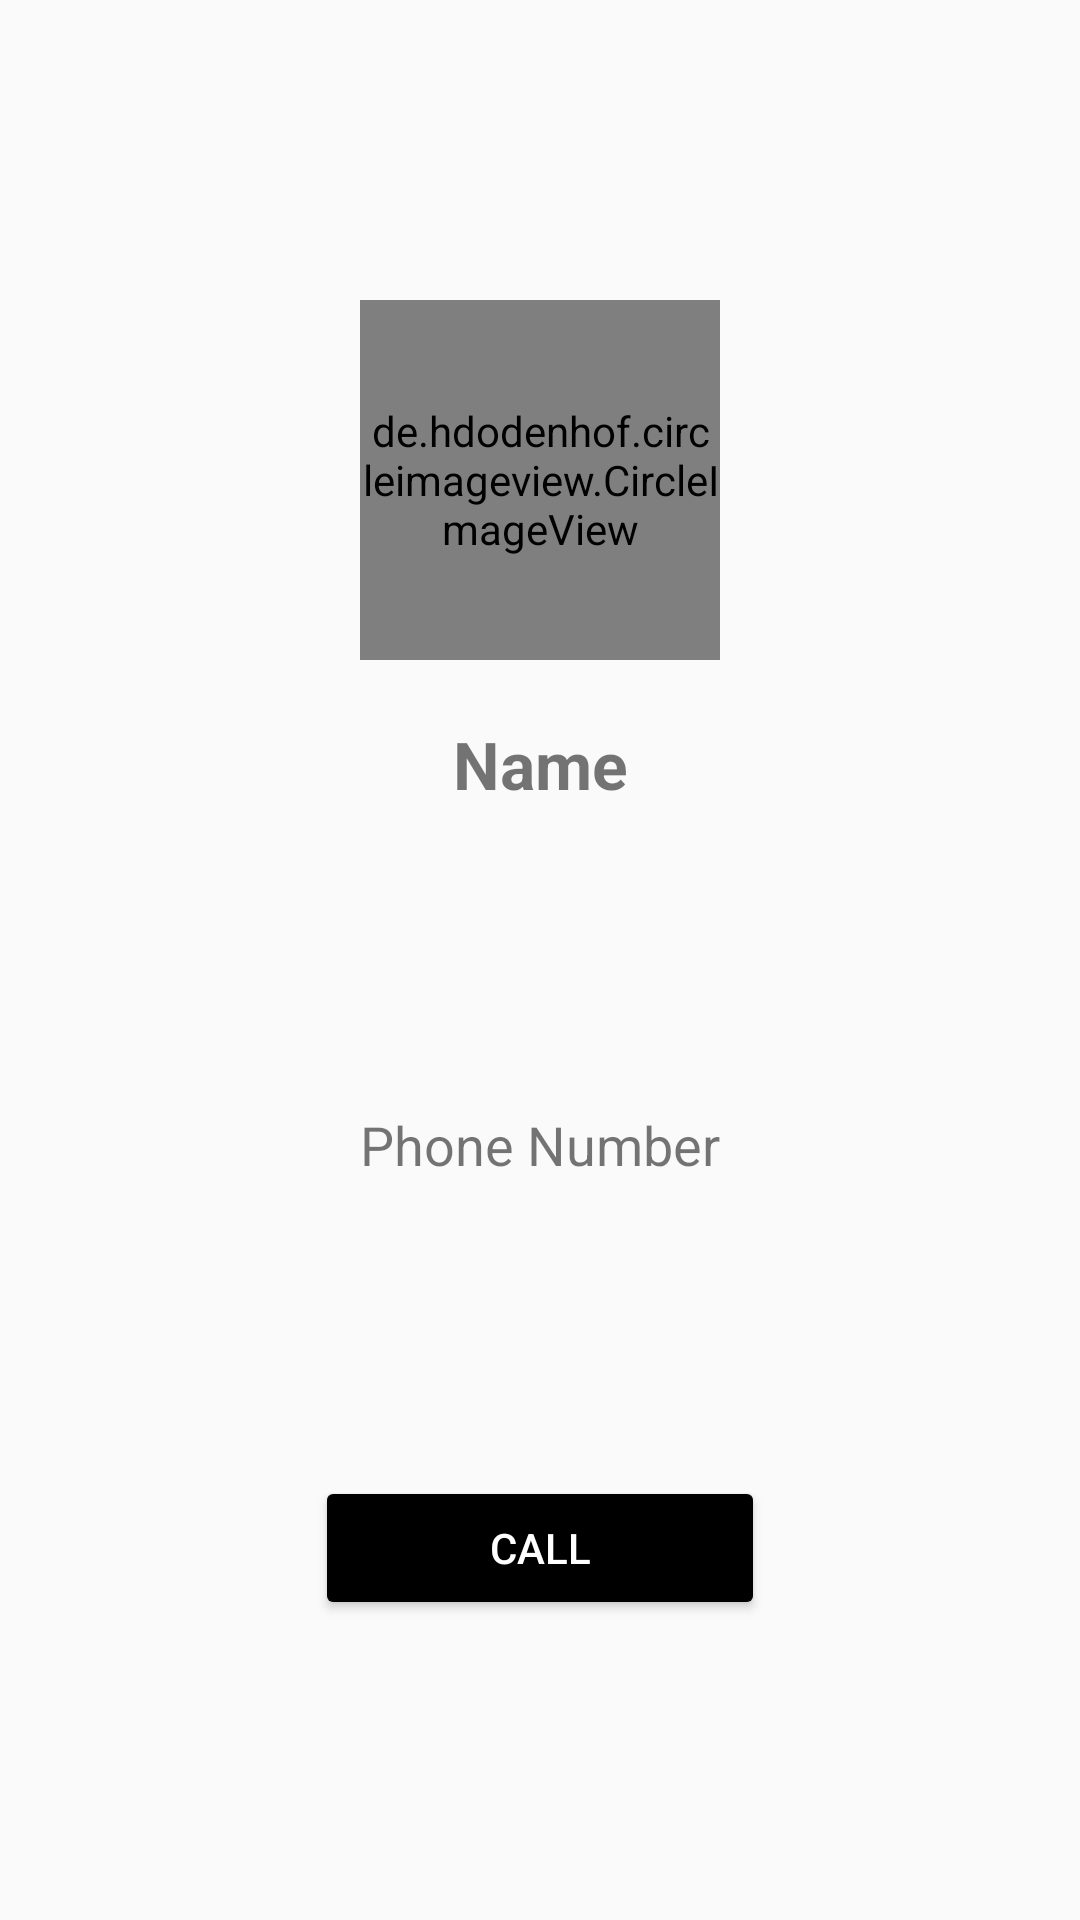

Layout XML and referenced resources for this Android screen:
<!-- AndroidManifest.xml: application theme Theme.Design.Light.NoActionBar -->
<!-- res/layout/activity_user_page.xml -->
<?xml version="1.0" encoding="utf-8"?>
<RelativeLayout xmlns:android="http://schemas.android.com/apk/res/android"
    xmlns:app="http://schemas.android.com/apk/res-auto"
    xmlns:tools="http://schemas.android.com/tools"
    android:layout_width="match_parent"
    android:layout_height="match_parent"
    tools:context=".UserPage">

    <de.hdodenhof.circleimageview.CircleImageView
        xmlns:app="http://schemas.android.com/apk/res-auto"
        android:id="@+id/profile_image"
        android:layout_width="120dp"
        android:layout_height="120dp"
        android:src="@drawable/img"
        android:layout_marginTop="100dp"
        android:layout_centerHorizontal="true"
        app:civ_border_width="2dp"
        app:civ_border_color="#FF000000"/>

    <TextView
        android:id="@+id/username"
        android:layout_below="@id/profile_image"
        android:layout_width="match_parent"
        android:layout_height="wrap_content"
        android:gravity="center"
        android:layout_marginTop="20dp"
        android:textStyle="bold"
        android:text="Name"
        android:textSize="22dp">

    </TextView>

        <TextView
            android:id="@+id/phone"
            android:layout_below="@id/username"
            android:layout_width="wrap_content"
            android:layout_height="wrap_content"
            android:layout_marginVertical="100dp"
            android:text="Phone Number"
            android:layout_centerHorizontal="true"
            android:drawableStart="@drawable/ic_phone"
            android:drawablePadding="10dp"
            android:textSize="18dp">
        </TextView>

    <Button
        android:id="@+id/callBtn"
        android:layout_width="150dp"
        android:layout_height="wrap_content"
        android:layout_alignParentBottom="true"
        android:layout_centerHorizontal="true"
        android:layout_marginStart="100dp"
        android:layout_marginTop="100dp"
        android:layout_marginEnd="100dp"
        android:layout_marginBottom="100dp"
        android:backgroundTint="@color/black"
        android:textColor="@color/white"
        android:text="Call">

    </Button>
</RelativeLayout>
<!-- resources referenced by this layout -->
<resources>
  <!-- drawable img: png bitmap (drawable, 109494 bytes) -->
  <!-- not gathered from this repository: default colours our renderer supplied (Android Studio template values) -->
  <color name="black">#FF000000</color>
  <color name="white">#FFFFFFFF</color>
</resources>
